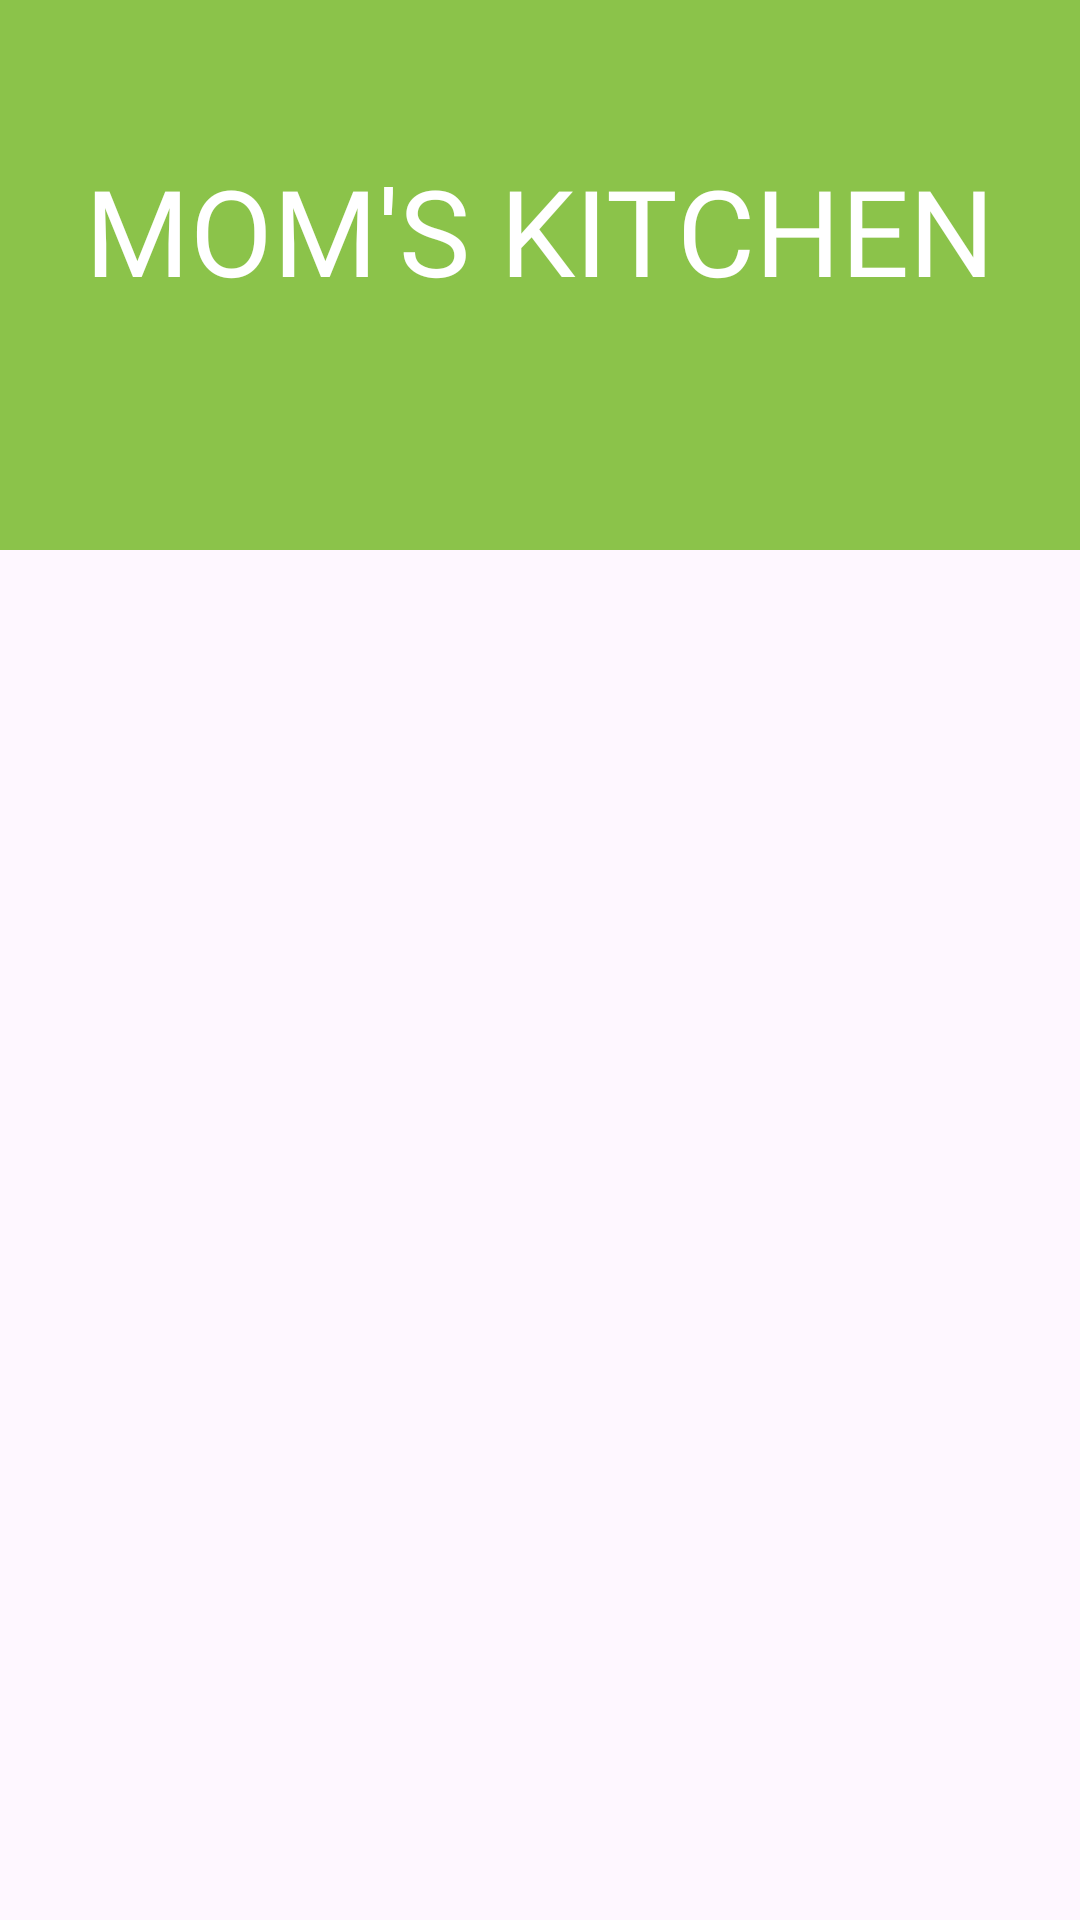

The Android layout XML behind this screen, and the referenced resources:
<!-- AndroidManifest.xml: application theme Theme.MomsKitchen -->
<!-- res/layout/fragment_profile.xml -->
<?xml version="1.0" encoding="utf-8"?>
<androidx.constraintlayout.widget.ConstraintLayout
    xmlns:android="http://schemas.android.com/apk/res/android"
    xmlns:tools="http://schemas.android.com/tools"
    android:layout_width="match_parent"
    android:layout_height="match_parent"
    xmlns:app="http://schemas.android.com/apk/res-auto"
    tools:context=".ProfileFragment">

    <LinearLayout
        android:id="@+id/linearLayout"
        android:layout_width="match_parent"
        android:layout_height="wrap_content"
        android:background="#8BC34A"
        android:orientation="vertical"
        app:layout_constraintEnd_toEndOf="parent"
        app:layout_constraintHorizontal_bias="0.0"
        app:layout_constraintStart_toStartOf="parent"
        app:layout_constraintTop_toTopOf="parent">

        <TextView
            android:id="@+id/name"
            android:layout_width="wrap_content"
            android:layout_height="wrap_content"
            android:layout_gravity="center"
            android:layout_marginStart="0dp"
            android:layout_marginTop="50dp"
            android:layout_marginEnd="0dp"
            android:layout_marginBottom="80dp"
            android:layout_weight="1"
            android:fontFamily="@font/aclonica"
            android:text="MOM'S KITCHEN"
            android:textColor="@color/white"
            android:textSize="40sp" />

    </LinearLayout>

<ListView
    android:id="@+id/listView"
    android:layout_width="wrap_content"
    android:layout_height="wrap_content"
    android:layout_marginTop="15dp"
    android:layout_marginStart="15dp"
    android:layout_marginEnd="15dp"
    app:layout_constraintTop_toBottomOf="@+id/linearLayout"
    app:layout_constraintStart_toStartOf="parent"
    app:layout_constraintEnd_toEndOf="parent"/>






















































</androidx.constraintlayout.widget.ConstraintLayout>
<!-- resources referenced by this layout -->
<resources>
  <color name="white">#FFFFFFFF</color>
  <style name="Theme.MomsKitchen" parent="Theme.MaterialComponents.DayNight.DarkActionBar">
          
          <item name="windowActionBar">false</item>
          <item name="windowNoTitle">true</item>
  
          <item name="colorPrimary">@color/purple_500</item>
          <item name="colorPrimaryVariant">@color/purple_700</item>
          <item name="colorOnPrimary">@color/white</item>
          
          <item name="colorSecondary">@color/teal_200</item>
          <item name="colorSecondaryVariant">@color/teal_700</item>
          <item name="colorOnSecondary">@color/black</item>
          
          <item name="android:statusBarColor">?attr/colorPrimaryVariant</item>
          
      </style>
  <color name="purple_500">#FF6200EE</color>
  <color name="purple_700">#FF3700B3</color>
  <color name="teal_200">#FF03DAC5</color>
  <color name="teal_700">#FF018786</color>
  <color name="black">#FF000000</color>
</resources>
